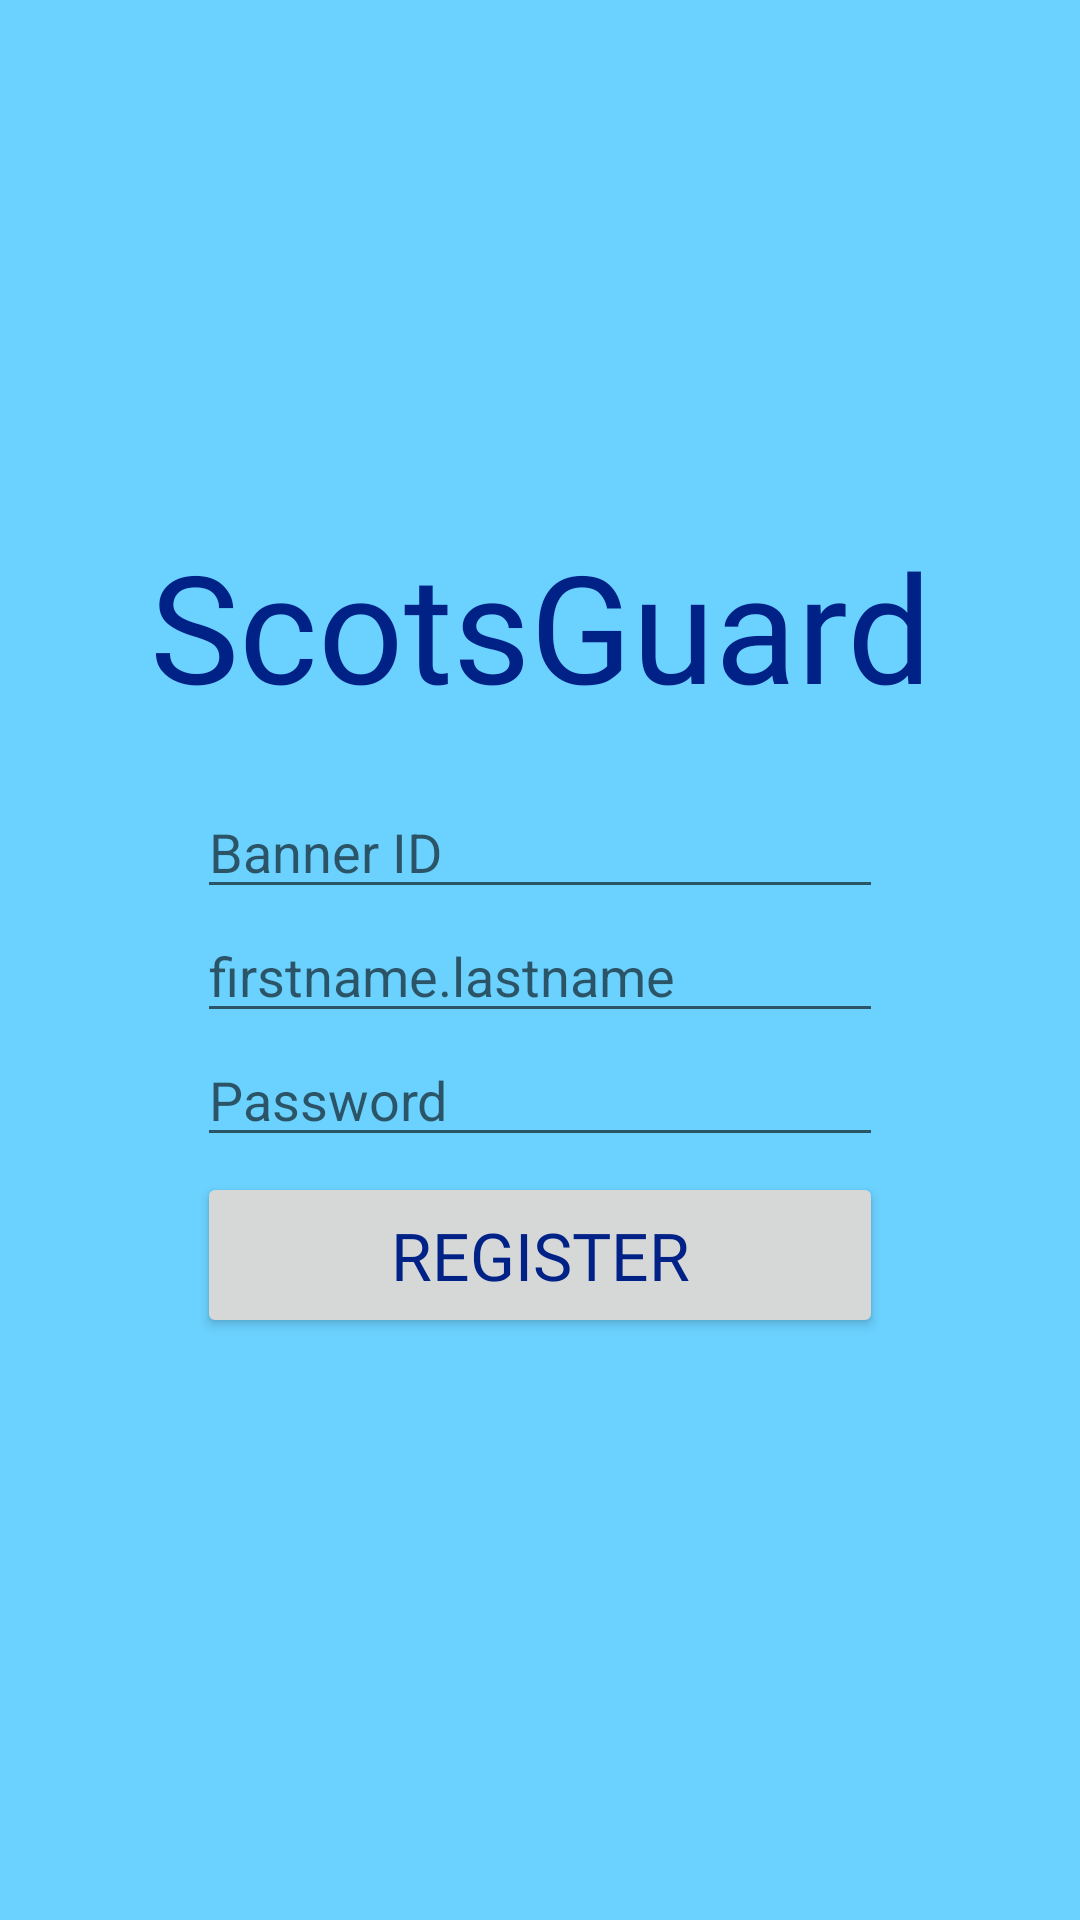

This screen was rendered from an Android layout file. Write that file and the resources it references.
<!-- AndroidManifest.xml: application theme AppTheme -->
<!-- res/layout/activity_register.xml -->
<?xml version="1.0" encoding="utf-8"?>
<RelativeLayout xmlns:android="http://schemas.android.com/apk/res/android"
    xmlns:app="http://schemas.android.com/apk/res-auto"
    xmlns:tools="http://schemas.android.com/tools"
    android:layout_width="match_parent"
    android:layout_height="match_parent"
    tools:context=".SignInPageActivity"
    android:background="@color/colorPrimary">

    <TextView
        android:id="@+id/start_title"
        android:layout_width="match_parent"
        android:layout_height="wrap_content"
        android:fontFamily="@font/droid_serif_bold"
        android:text="@string/title"
        android:textColor="@color/colorPrimaryDark"
        android:textSize="50dp"
        android:textAlignment="center"
        android:layout_marginTop="175dp" />

    <LinearLayout
        android:layout_width="match_parent"
        android:layout_height="wrap_content"
        android:layout_below="@+id/start_title"
        android:layout_marginTop="20dp"
        android:gravity="center"
        android:weightSum="3">

        <LinearLayout
            android:layout_width="wrap_content"
            android:layout_height="wrap_content"
            android:layout_weight="1"
            android:orientation="vertical"
            android:gravity="center_vertical">

            <EditText
                android:id="@+id/register_bannerid_input"
                android:layout_width="match_parent"
                android:layout_height="wrap_content"
                android:inputType="number"
                android:maxLength="8"
                android:hint="Banner ID"/>

            <EditText
                android:id="@+id/register_username_input"
                android:layout_width="match_parent"
                android:layout_height="wrap_content"
                android:inputType="textPersonName"
                android:maxLength="50"
                android:hint="firstname.lastname"/>

            <EditText
                android:id="@+id/register_password_input"
                android:layout_width="match_parent"
                android:layout_height="wrap_content"
                android:inputType="textPassword"
                android:maxLength="50"
                android:hint="Password"/>

            <Button
                android:id="@+id/register_register_btn"
                android:layout_width="match_parent"
                android:layout_height="wrap_content"
                android:layout_marginTop="5dp"
                android:padding="13dp"

                android:fontFamily="@font/droid_serif_bold"
                android:textColor="@color/colorPrimaryDark"
                android:textSize="22dp"
                android:text="@string/register_btn" />

        </LinearLayout>

    </LinearLayout>

</RelativeLayout>
<!-- resources referenced by this layout -->
<resources>
  <color name="colorPrimary">#6BD1FF</color>
  <color name="colorPrimaryDark">#002185</color>
  <string name="register_btn">Register</string>
  <string name="title">ScotsGuard</string>
  <style name="AppTheme" parent="Theme.AppCompat.Light.NoActionBar">
          
          <item name="colorPrimary">@color/colorPrimary</item>
          <item name="colorPrimaryDark">@color/colorPrimaryDark</item>
          <item name="colorAccent">@color/colorAccent</item>
      </style>
  <color name="colorAccent">#002185</color>
</resources>
